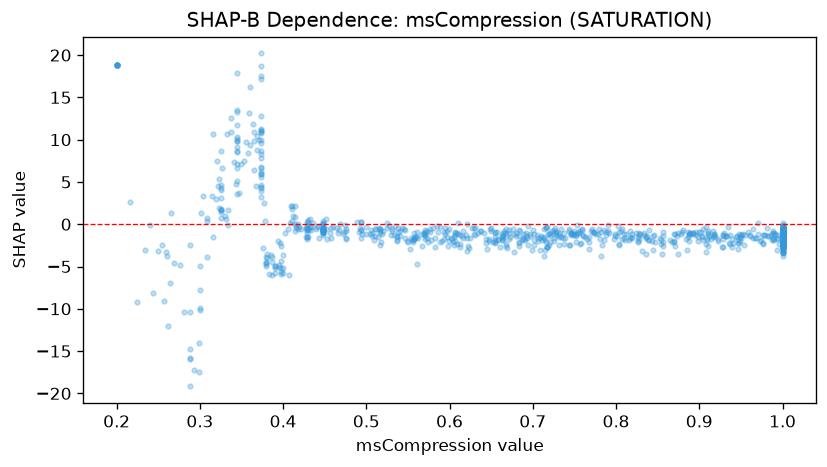

Values plotted in this chart, from the file beside it:
feature_value, shap_value
0.68, -1.449
0.493, -0.6435
1.0, -0.7473
0.857, -0.9286
0.723, -0.8413
0.387, -5.975
0.622, -2.629
0.815, -1.819
0.657, -0.9453
1.0, -1.003
0.507, -0.9905
0.369, 10.4
0.46, -0.3871
1.0, -1.971
0.844, -1.376
1.0, -0.2834
0.621, -0.01799
0.799, -1.114
0.475, -1.735
0.3, -7.832
1.0, -1.352
1.0, -1.679
0.68, -1.001
0.293, -17.26
0.373, 3.248
0.586, -0.941
1.0, 0.1801
1.0, -0.8728
0.833, -1.228
1.0, -0.8831
0.504, -1.198
0.747, -1.024
0.531, -0.5823
0.788, -1.243
1.0, -1.192
1.0, -0.3967
0.316, -1.566
1.0, -1.539
0.288, -14.71
1.0, -1.705
1.0, -1.187
0.345, 10.11
1.0, -1.746
0.331, 0.6715
0.958, -0.9021
1.0, -1.262
1.0, -0.7209
0.837, -1.415
1.0, -1.029
0.746, -1.219
1.0, -1.341
0.531, -0.7841
0.567, -1.213
0.971, 0.08989
1.0, -1.009
0.57, -0.8617
1.0, -0.1534
0.903, -1.423
0.783, -2.494
0.605, -2.491
... 861 more rows
